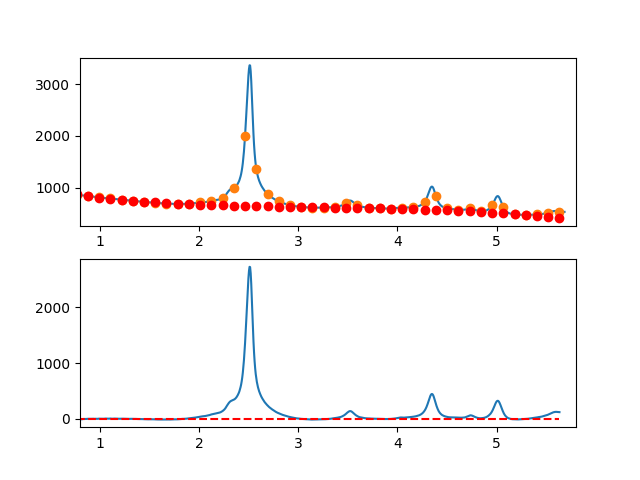

Values plotted in this chart, from the file beside it:
7.660095065371018697e-01, -6.092760839070933798e+00
7.716692588143090337e-01, -4.652210997685870097e+00
7.773290110915161977e-01, -2.256560857919339469e+00
7.829887633687233617e-01, -2.331648998582863896e+00
7.886485156459305257e-01, -2.980313998486167293e+00
7.943082679231376897e-01, -3.423394436440162281e+00
7.999680202003448537e-01, -2.165728891254843802e+00
8.056277724775520177e-01, -2.848155941740742492e+00
8.112875247547591817e-01, -2.601514166708852827e+00
8.169472770319663457e-01, -5.572642144969108813e+00
8.226070293091735097e-01, -4.557378455332127487e+00
8.282667815863807848e-01, -1.981561676607952904e+00
8.339265338635878377e-01, 3.596961239236406982e-02
8.395862861407951128e-01, -4.656231671413024742e-01
8.452460384180022768e-01, -1.431785940192185080e-01
8.509057906952094408e-01, 1.564647529474996190e-01
8.565655429724164938e-01, 2.694682949493198976e-01
8.622252952496237688e-01, 1.286993453175114155e+00
8.678850475268309328e-01, 1.274201648814823784e+00
8.735447998040380968e-01, 3.185254303057831748e+00
8.792045520812451498e-01, 3.218312837093549206e+00
8.848643043584524248e-01, 3.014538672111939377e+00
8.905240566356595888e-01, 2.495093229302142390e+00
8.961838089128667528e-01, 2.457137929853843161e+00
9.018435611900738058e-01, 2.314834194956802094e+00
9.075033134672810808e-01, 3.263343445800614973e+00
9.131630657444882448e-01, 3.514827103574248213e+00
9.188228180216954089e-01, 3.297446589468108868e+00
9.244825702989024618e-01, 3.945363324671006922e+00
9.301423225761097369e-01, 3.985738730372645477e+00
9.358020748533169009e-01, 4.045734227763091440e+00
9.414618271305239539e-01, 2.888511238031355788e+00
9.471215794077312289e-01, 1.117231182367163456e+00
9.527813316849383929e-01, 2.049055481960067482e+00
9.584410839621455569e-01, 3.759145557999772791e+00
9.641008362393528319e-01, 3.215662831675899724e+00
9.697605885165598849e-01, 3.251768724177509284e+00
9.754203407937670489e-01, 2.783624656694428268e+00
9.810800930709743239e-01, 4.331392050416411621e+00
9.867398453481812659e-01, 5.226232326533022388e+00
9.923995976253885409e-01, 5.312306906233175141e+00
9.980593499025957049e-01, 3.900765144230831538e+00
1.003719102179802869e+00, 5.579708129332516364e+00
1.009378854457010144e+00, 6.369224883869378573e+00
1.015038606734217197e+00, 5.694404430172085085e+00
1.020698359011424472e+00, 4.884335790571185498e+00
1.026358111288631525e+00, 4.656107987397604120e+00
1.032017863565838578e+00, 4.073810042981676816e+00
1.037677615843045853e+00, 3.918530979654519797e+00
1.043337368120253128e+00, 4.513359819746597168e+00
1.048997120397460181e+00, 6.134385585589029688e+00
1.054656872674667456e+00, 6.941697299512156860e+00
1.060316624951874509e+00, 6.547383983846771116e+00
1.065976377229081784e+00, 6.634534660923691263e+00
1.071636129506288837e+00, 6.851238353073654253e+00
1.077295881783495890e+00, 6.039584082627129646e+00
1.082955634060703165e+00, 5.478660871915394637e+00
1.088615386337910440e+00, 5.154557743268469494e+00
1.094275138615117493e+00, 5.861363719017390395e+00
1.099934890892324768e+00, 7.171167821493327210e+00
1.105594643169532043e+00, 7.890059073026122860e+00
... 809 more rows
